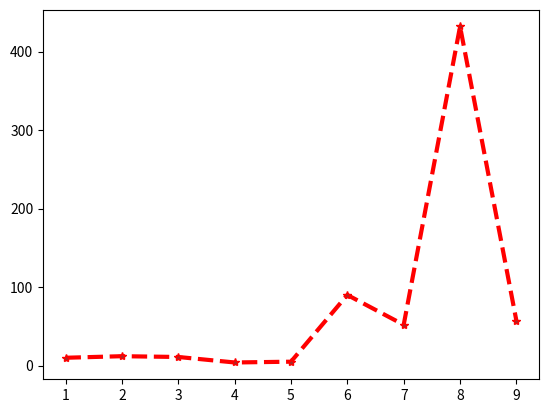

This figure's Python source: (Note: this script raises an exception after producing the figure.)
import matplotlib.pyplot as plt


x = [1, 2, 3, 4, 5, 6, 7, 8, 9]
y = [10, 12, 11, 4, 5, 90, 52, 432, 57]

plt.plot(x, y, color='red', linewidth=3, linestyle='dashed', marker='*', markerfacecolor='brown')
plt.show()

plt.candle(x,y, color='red')
plt.show()
